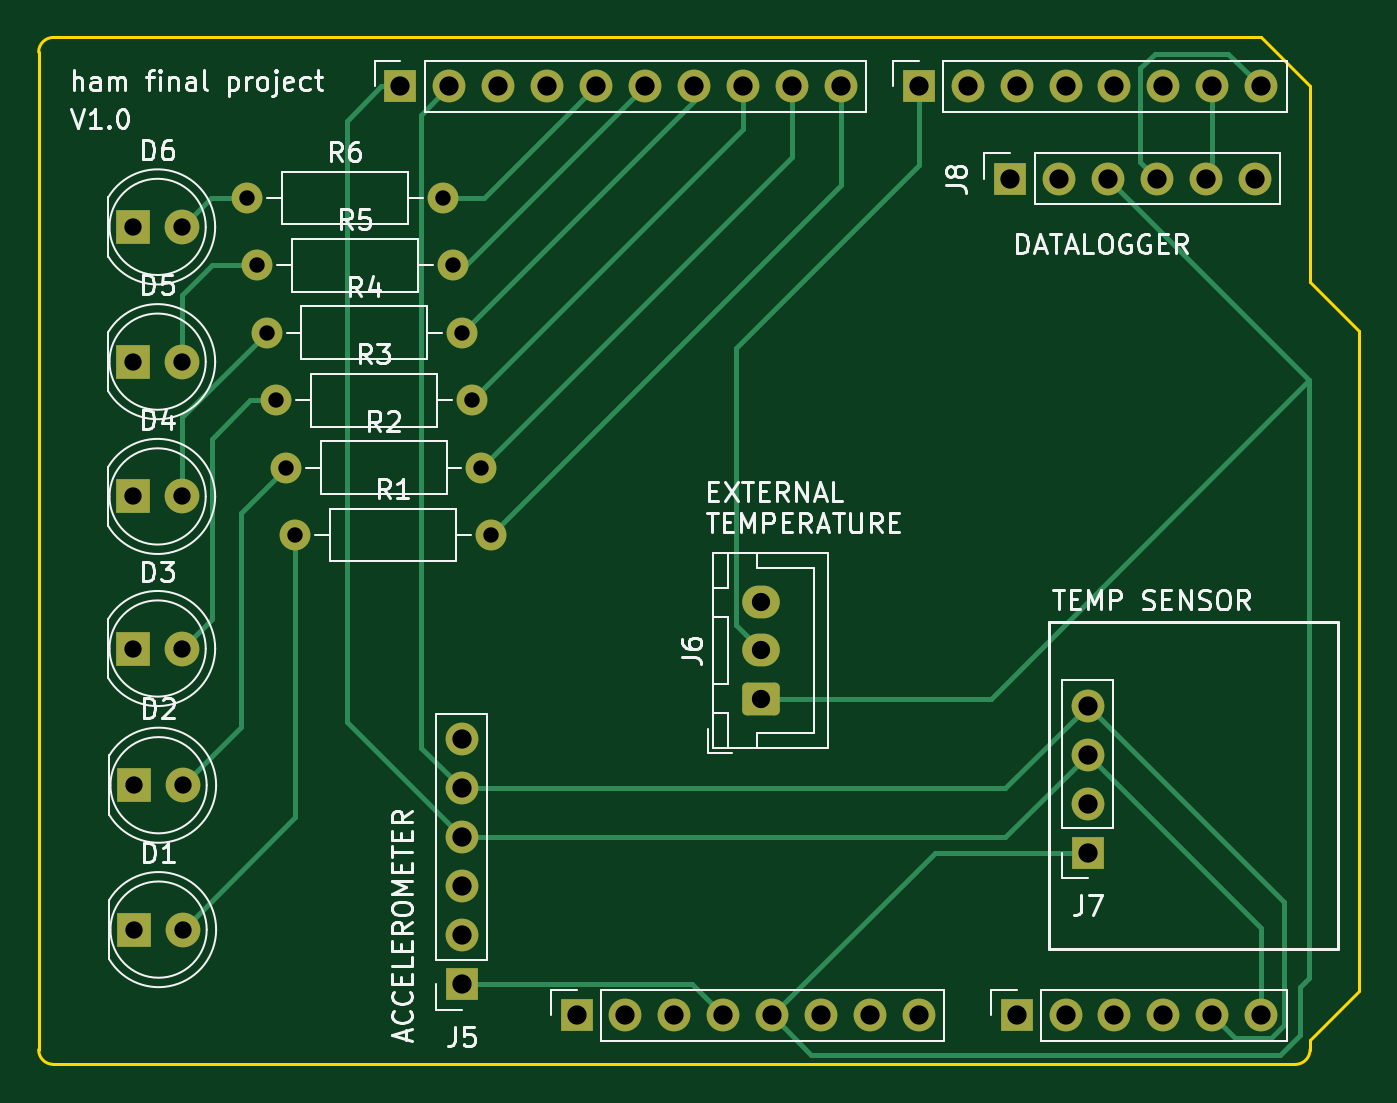
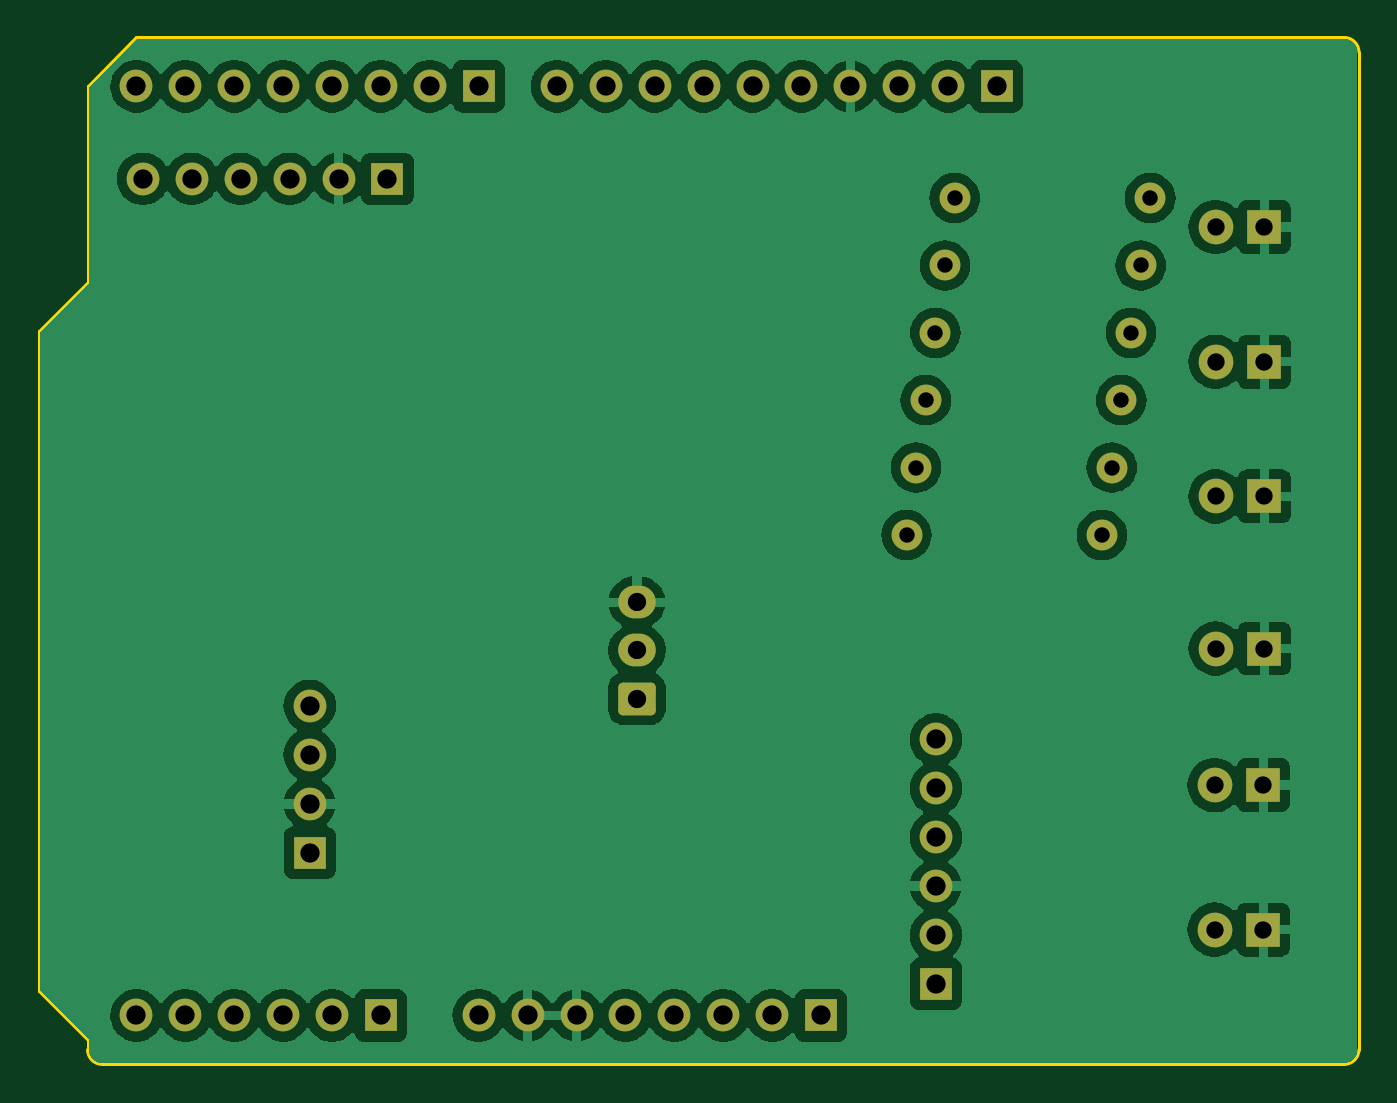
Circuit board: 9 layer files. Board 68.6 x 53.3 mm.
- bottom_copper: Final_Project-REAL-B_Cu.gbr (114484 bytes)
- bottom_mask: Final_Project-REAL-B_Mask.gbr (3709 bytes)
- bottom_silk: Final_Project-REAL-B_Silkscreen.gbr (462 bytes)
- outline: Final_Project-REAL-Edge_Cuts.gbr (1168 bytes)
- top_copper: Final_Project-REAL-F_Cu.gbr (10373 bytes)
- top_mask: Final_Project-REAL-F_Mask.gbr (3709 bytes)
- top_silk: Final_Project-REAL-F_Silkscreen.gbr (53071 bytes)
- drill: Final_Project-REAL-NPTH.drl (265 bytes)
- drill: Final_Project-REAL-PTH.drl (1628 bytes)

=== bottom_copper: Final_Project-REAL-B_Cu.gbr (114484 bytes, source omitted) ===
=== bottom_mask: Final_Project-REAL-B_Mask.gbr ===
%TF.GenerationSoftware,KiCad,Pcbnew,8.0.8*%
%TF.CreationDate,2025-03-13T13:25:16-06:00*%
%TF.ProjectId,Final_Project-REAL,46696e61-6c5f-4507-926f-6a6563742d52,rev?*%
%TF.SameCoordinates,Original*%
%TF.FileFunction,Soldermask,Bot*%
%TF.FilePolarity,Negative*%
%FSLAX46Y46*%
G04 Gerber Fmt 4.6, Leading zero omitted, Abs format (unit mm)*
G04 Created by KiCad (PCBNEW 8.0.8) date 2025-03-13 13:25:16*
%MOMM*%
%LPD*%
G01*
G04 APERTURE LIST*
G04 Aperture macros list*
%AMRoundRect*
0 Rectangle with rounded corners*
0 $1 Rounding radius*
0 $2 $3 $4 $5 $6 $7 $8 $9 X,Y pos of 4 corners*
0 Add a 4 corners polygon primitive as box body*
4,1,4,$2,$3,$4,$5,$6,$7,$8,$9,$2,$3,0*
0 Add four circle primitives for the rounded corners*
1,1,$1+$1,$2,$3*
1,1,$1+$1,$4,$5*
1,1,$1+$1,$6,$7*
1,1,$1+$1,$8,$9*
0 Add four rect primitives between the rounded corners*
20,1,$1+$1,$2,$3,$4,$5,0*
20,1,$1+$1,$4,$5,$6,$7,0*
20,1,$1+$1,$6,$7,$8,$9,0*
20,1,$1+$1,$8,$9,$2,$3,0*%
G04 Aperture macros list end*
%ADD10R,1.700000X1.700000*%
%ADD11O,1.700000X1.700000*%
%ADD12RoundRect,0.250000X0.725000X-0.600000X0.725000X0.600000X-0.725000X0.600000X-0.725000X-0.600000X0*%
%ADD13O,1.950000X1.700000*%
%ADD14C,1.600000*%
%ADD15O,1.600000X1.600000*%
%ADD16R,1.800000X1.800000*%
%ADD17C,1.800000*%
G04 APERTURE END LIST*
D10*
%TO.C,J1*%
X127940000Y-97460000D03*
D11*
X130480000Y-97460000D03*
X133020000Y-97460000D03*
X135560000Y-97460000D03*
X138100000Y-97460000D03*
X140640000Y-97460000D03*
X143180000Y-97460000D03*
X145720000Y-97460000D03*
%TD*%
D10*
%TO.C,J3*%
X150800000Y-97460000D03*
D11*
X153340000Y-97460000D03*
X155880000Y-97460000D03*
X158420000Y-97460000D03*
X160960000Y-97460000D03*
X163500000Y-97460000D03*
%TD*%
D10*
%TO.C,J2*%
X118796000Y-49200000D03*
D11*
X121336000Y-49200000D03*
X123876000Y-49200000D03*
X126416000Y-49200000D03*
X128956000Y-49200000D03*
X131496000Y-49200000D03*
X134036000Y-49200000D03*
X136576000Y-49200000D03*
X139116000Y-49200000D03*
X141656000Y-49200000D03*
%TD*%
D10*
%TO.C,J4*%
X145720000Y-49200000D03*
D11*
X148260000Y-49200000D03*
X150800000Y-49200000D03*
X153340000Y-49200000D03*
X155880000Y-49200000D03*
X158420000Y-49200000D03*
X160960000Y-49200000D03*
X163500000Y-49200000D03*
%TD*%
D10*
%TO.C,J5*%
X121975000Y-95825000D03*
D11*
X121975000Y-93285000D03*
X121975000Y-90745000D03*
X121975000Y-88205000D03*
X121975000Y-85665000D03*
X121975000Y-83125000D03*
%TD*%
D12*
%TO.C,J6*%
X137500000Y-81000000D03*
D13*
X137500000Y-78500000D03*
X137500000Y-76000000D03*
%TD*%
D14*
%TO.C,R3*%
X112340000Y-65500000D03*
D15*
X122500000Y-65500000D03*
%TD*%
D14*
%TO.C,R1*%
X113340000Y-72500000D03*
D15*
X123500000Y-72500000D03*
%TD*%
D14*
%TO.C,R5*%
X111340000Y-58500000D03*
D15*
X121500000Y-58500000D03*
%TD*%
D16*
%TO.C,D3*%
X104910000Y-78400000D03*
D17*
X107450000Y-78400000D03*
%TD*%
D16*
%TO.C,D2*%
X104960000Y-85500000D03*
D17*
X107500000Y-85500000D03*
%TD*%
D16*
%TO.C,D4*%
X104910000Y-70500000D03*
D17*
X107450000Y-70500000D03*
%TD*%
D10*
%TO.C,J7*%
X154500000Y-89000000D03*
D11*
X154500000Y-86460000D03*
X154500000Y-83920000D03*
X154500000Y-81380000D03*
%TD*%
D14*
%TO.C,R4*%
X111840000Y-62000000D03*
D15*
X122000000Y-62000000D03*
%TD*%
D16*
%TO.C,D5*%
X104910000Y-63500000D03*
D17*
X107450000Y-63500000D03*
%TD*%
D16*
%TO.C,D1*%
X104960000Y-93000000D03*
D17*
X107500000Y-93000000D03*
%TD*%
D14*
%TO.C,R2*%
X112840000Y-69000000D03*
D15*
X123000000Y-69000000D03*
%TD*%
D16*
%TO.C,D6*%
X104910000Y-56500000D03*
D17*
X107450000Y-56500000D03*
%TD*%
D14*
%TO.C,R6*%
X110840000Y-55000000D03*
D15*
X121000000Y-55000000D03*
%TD*%
D10*
%TO.C,J8*%
X150460000Y-54000000D03*
D11*
X153000000Y-54000000D03*
X155540000Y-54000000D03*
X158080000Y-54000000D03*
X160620000Y-54000000D03*
X163160000Y-54000000D03*
%TD*%
M02*

=== bottom_silk: Final_Project-REAL-B_Silkscreen.gbr ===
%TF.GenerationSoftware,KiCad,Pcbnew,8.0.8*%
%TF.CreationDate,2025-03-13T13:25:16-06:00*%
%TF.ProjectId,Final_Project-REAL,46696e61-6c5f-4507-926f-6a6563742d52,rev?*%
%TF.SameCoordinates,Original*%
%TF.FileFunction,Legend,Bot*%
%TF.FilePolarity,Positive*%
%FSLAX46Y46*%
G04 Gerber Fmt 4.6, Leading zero omitted, Abs format (unit mm)*
G04 Created by KiCad (PCBNEW 8.0.8) date 2025-03-13 13:25:16*
%MOMM*%
%LPD*%
G01*
G04 APERTURE LIST*
G04 APERTURE END LIST*
M02*

=== outline: Final_Project-REAL-Edge_Cuts.gbr ===
%TF.GenerationSoftware,KiCad,Pcbnew,8.0.8*%
%TF.CreationDate,2025-03-13T13:25:16-06:00*%
%TF.ProjectId,Final_Project-REAL,46696e61-6c5f-4507-926f-6a6563742d52,rev?*%
%TF.SameCoordinates,Original*%
%TF.FileFunction,Profile,NP*%
%FSLAX46Y46*%
G04 Gerber Fmt 4.6, Leading zero omitted, Abs format (unit mm)*
G04 Created by KiCad (PCBNEW 8.0.8) date 2025-03-13 13:25:16*
%MOMM*%
%LPD*%
G01*
G04 APERTURE LIST*
%TA.AperFunction,Profile*%
%ADD10C,0.150000*%
%TD*%
G04 APERTURE END LIST*
D10*
X166040000Y-59360000D02*
X168580000Y-61900000D01*
X100000000Y-99238000D02*
X100000000Y-47422000D01*
X168580000Y-61900000D02*
X168580000Y-96190000D01*
X165278000Y-100000000D02*
X100762000Y-100000000D01*
X100762000Y-46660000D02*
X163500000Y-46660000D01*
X100762000Y-100000000D02*
G75*
G02*
X100000000Y-99238000I0J762000D01*
G01*
X168580000Y-96190000D02*
X166040000Y-98730000D01*
X163500000Y-46660000D02*
X166040000Y-49200000D01*
X166040000Y-99238000D02*
G75*
G02*
X165278000Y-100000000I-762000J0D01*
G01*
X166040000Y-49200000D02*
X166040000Y-59360000D01*
X166040000Y-98730000D02*
X166040000Y-99238000D01*
X100000000Y-47422000D02*
G75*
G02*
X100762000Y-46660000I762000J0D01*
G01*
M02*

=== top_copper: Final_Project-REAL-F_Cu.gbr (10373 bytes, source omitted) ===
=== top_mask: Final_Project-REAL-F_Mask.gbr ===
%TF.GenerationSoftware,KiCad,Pcbnew,8.0.8*%
%TF.CreationDate,2025-03-13T13:25:16-06:00*%
%TF.ProjectId,Final_Project-REAL,46696e61-6c5f-4507-926f-6a6563742d52,rev?*%
%TF.SameCoordinates,Original*%
%TF.FileFunction,Soldermask,Top*%
%TF.FilePolarity,Negative*%
%FSLAX46Y46*%
G04 Gerber Fmt 4.6, Leading zero omitted, Abs format (unit mm)*
G04 Created by KiCad (PCBNEW 8.0.8) date 2025-03-13 13:25:16*
%MOMM*%
%LPD*%
G01*
G04 APERTURE LIST*
G04 Aperture macros list*
%AMRoundRect*
0 Rectangle with rounded corners*
0 $1 Rounding radius*
0 $2 $3 $4 $5 $6 $7 $8 $9 X,Y pos of 4 corners*
0 Add a 4 corners polygon primitive as box body*
4,1,4,$2,$3,$4,$5,$6,$7,$8,$9,$2,$3,0*
0 Add four circle primitives for the rounded corners*
1,1,$1+$1,$2,$3*
1,1,$1+$1,$4,$5*
1,1,$1+$1,$6,$7*
1,1,$1+$1,$8,$9*
0 Add four rect primitives between the rounded corners*
20,1,$1+$1,$2,$3,$4,$5,0*
20,1,$1+$1,$4,$5,$6,$7,0*
20,1,$1+$1,$6,$7,$8,$9,0*
20,1,$1+$1,$8,$9,$2,$3,0*%
G04 Aperture macros list end*
%ADD10R,1.700000X1.700000*%
%ADD11O,1.700000X1.700000*%
%ADD12RoundRect,0.250000X0.725000X-0.600000X0.725000X0.600000X-0.725000X0.600000X-0.725000X-0.600000X0*%
%ADD13O,1.950000X1.700000*%
%ADD14C,1.600000*%
%ADD15O,1.600000X1.600000*%
%ADD16R,1.800000X1.800000*%
%ADD17C,1.800000*%
G04 APERTURE END LIST*
D10*
%TO.C,J1*%
X127940000Y-97460000D03*
D11*
X130480000Y-97460000D03*
X133020000Y-97460000D03*
X135560000Y-97460000D03*
X138100000Y-97460000D03*
X140640000Y-97460000D03*
X143180000Y-97460000D03*
X145720000Y-97460000D03*
%TD*%
D10*
%TO.C,J3*%
X150800000Y-97460000D03*
D11*
X153340000Y-97460000D03*
X155880000Y-97460000D03*
X158420000Y-97460000D03*
X160960000Y-97460000D03*
X163500000Y-97460000D03*
%TD*%
D10*
%TO.C,J2*%
X118796000Y-49200000D03*
D11*
X121336000Y-49200000D03*
X123876000Y-49200000D03*
X126416000Y-49200000D03*
X128956000Y-49200000D03*
X131496000Y-49200000D03*
X134036000Y-49200000D03*
X136576000Y-49200000D03*
X139116000Y-49200000D03*
X141656000Y-49200000D03*
%TD*%
D10*
%TO.C,J4*%
X145720000Y-49200000D03*
D11*
X148260000Y-49200000D03*
X150800000Y-49200000D03*
X153340000Y-49200000D03*
X155880000Y-49200000D03*
X158420000Y-49200000D03*
X160960000Y-49200000D03*
X163500000Y-49200000D03*
%TD*%
D10*
%TO.C,J5*%
X121975000Y-95825000D03*
D11*
X121975000Y-93285000D03*
X121975000Y-90745000D03*
X121975000Y-88205000D03*
X121975000Y-85665000D03*
X121975000Y-83125000D03*
%TD*%
D12*
%TO.C,J6*%
X137500000Y-81000000D03*
D13*
X137500000Y-78500000D03*
X137500000Y-76000000D03*
%TD*%
D14*
%TO.C,R3*%
X112340000Y-65500000D03*
D15*
X122500000Y-65500000D03*
%TD*%
D14*
%TO.C,R1*%
X113340000Y-72500000D03*
D15*
X123500000Y-72500000D03*
%TD*%
D14*
%TO.C,R5*%
X111340000Y-58500000D03*
D15*
X121500000Y-58500000D03*
%TD*%
D16*
%TO.C,D3*%
X104910000Y-78400000D03*
D17*
X107450000Y-78400000D03*
%TD*%
D16*
%TO.C,D2*%
X104960000Y-85500000D03*
D17*
X107500000Y-85500000D03*
%TD*%
D16*
%TO.C,D4*%
X104910000Y-70500000D03*
D17*
X107450000Y-70500000D03*
%TD*%
D10*
%TO.C,J7*%
X154500000Y-89000000D03*
D11*
X154500000Y-86460000D03*
X154500000Y-83920000D03*
X154500000Y-81380000D03*
%TD*%
D14*
%TO.C,R4*%
X111840000Y-62000000D03*
D15*
X122000000Y-62000000D03*
%TD*%
D16*
%TO.C,D5*%
X104910000Y-63500000D03*
D17*
X107450000Y-63500000D03*
%TD*%
D16*
%TO.C,D1*%
X104960000Y-93000000D03*
D17*
X107500000Y-93000000D03*
%TD*%
D14*
%TO.C,R2*%
X112840000Y-69000000D03*
D15*
X123000000Y-69000000D03*
%TD*%
D16*
%TO.C,D6*%
X104910000Y-56500000D03*
D17*
X107450000Y-56500000D03*
%TD*%
D14*
%TO.C,R6*%
X110840000Y-55000000D03*
D15*
X121000000Y-55000000D03*
%TD*%
D10*
%TO.C,J8*%
X150460000Y-54000000D03*
D11*
X153000000Y-54000000D03*
X155540000Y-54000000D03*
X158080000Y-54000000D03*
X160620000Y-54000000D03*
X163160000Y-54000000D03*
%TD*%
M02*

=== top_silk: Final_Project-REAL-F_Silkscreen.gbr (53071 bytes, source omitted) ===
=== drill: Final_Project-REAL-NPTH.drl ===
M48
; DRILL file {KiCad 8.0.8} date 2025-03-13T13:25:08-0600
; FORMAT={-:-/ absolute / inch / decimal}
; #@! TF.CreationDate,2025-03-13T13:25:08-06:00
; #@! TF.GenerationSoftware,Kicad,Pcbnew,8.0.8
; #@! TF.FileFunction,NonPlated,1,2,NPTH
FMAT,2
INCH
%
G90
G05
M30

=== drill: Final_Project-REAL-PTH.drl ===
M48
; DRILL file {KiCad 8.0.8} date 2025-03-13T13:25:08-0600
; FORMAT={-:-/ absolute / inch / decimal}
; #@! TF.CreationDate,2025-03-13T13:25:08-06:00
; #@! TF.GenerationSoftware,Kicad,Pcbnew,8.0.8
; #@! TF.FileFunction,Plated,1,2,PTH
FMAT,2
INCH
; #@! TA.AperFunction,Plated,PTH,ComponentDrill
T1C0.0315
; #@! TA.AperFunction,Plated,PTH,ComponentDrill
T2C0.0354
; #@! TA.AperFunction,Plated,PTH,ComponentDrill
T3C0.0374
; #@! TA.AperFunction,Plated,PTH,ComponentDrill
T4C0.0394
%
G90
G05
T1
X4.3638Y-2.1654
X4.3835Y-2.3031
X4.4031Y-2.4409
X4.4228Y-2.5787
X4.4425Y-2.7165
X4.4622Y-2.8543
X4.7638Y-2.1654
X4.7835Y-2.3031
X4.8031Y-2.4409
X4.8228Y-2.5787
X4.8425Y-2.7165
X4.8622Y-2.8543
T2
X4.1303Y-2.2244
X4.1303Y-2.5
X4.1303Y-2.7756
X4.1303Y-3.0866
X4.1323Y-3.3661
X4.1323Y-3.6614
X4.2303Y-2.2244
X4.2303Y-2.5
X4.2303Y-2.7756
X4.2303Y-3.0866
X4.2323Y-3.3661
X4.2323Y-3.6614
T3
X5.4134Y-2.9921
X5.4134Y-3.0906
X5.4134Y-3.189
T4
X4.677Y-1.937
X4.777Y-1.937
X4.8022Y-3.2726
X4.8022Y-3.3726
X4.8022Y-3.4726
X4.8022Y-3.5726
X4.8022Y-3.6726
X4.8022Y-3.7726
X4.877Y-1.937
X4.977Y-1.937
X5.037Y-3.837
X5.077Y-1.937
X5.137Y-3.837
X5.177Y-1.937
X5.237Y-3.837
X5.277Y-1.937
X5.337Y-3.837
X5.377Y-1.937
X5.437Y-3.837
X5.477Y-1.937
X5.537Y-3.837
X5.577Y-1.937
X5.637Y-3.837
X5.737Y-1.937
X5.737Y-3.837
X5.837Y-1.937
X5.9236Y-2.126
X5.937Y-1.937
X5.937Y-3.837
X6.0236Y-2.126
X6.037Y-1.937
X6.037Y-3.837
X6.0827Y-3.2039
X6.0827Y-3.3039
X6.0827Y-3.4039
X6.0827Y-3.5039
X6.1236Y-2.126
X6.137Y-1.937
X6.137Y-3.837
X6.2236Y-2.126
X6.237Y-1.937
X6.237Y-3.837
X6.3236Y-2.126
X6.337Y-1.937
X6.337Y-3.837
X6.4236Y-2.126
X6.437Y-1.937
X6.437Y-3.837
M30

